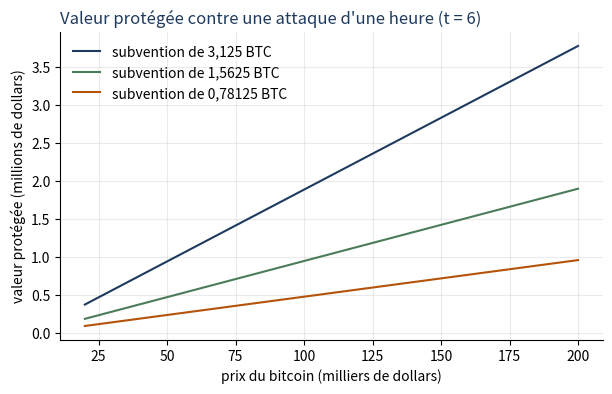

This figure's Python source: (Note: this script raises an exception after producing the figure.)
def recette_bloc(subvention, frais, prix):
    """Recette d'un bloc en dollars : (bitcoins neufs + frais en bitcoins) × prix du bitcoin."""
    return (subvention + frais) * prix

def valeur_protegee(p_bloc, t, alpha=1):
    """Valeur maximale qu'une attaque de t blocs ne rend pas rentable (condition de Budish)."""
    return alpha * t * p_bloc

P = recette_bloc(subvention=3.125, frais=0.02, prix=74_000)
print(f"Recette d'un bloc : {P:,.0f} dollars".replace(",", " "))
print()
for nom, t in (("1 heure", 6), ("1 jour", 144), ("1 semaine", 1008)):
    print(f"Attaque de {nom:<9} : valeur protégée {valeur_protegee(P, t) / 1e6:7.1f} M$,"
          f"  recette par bloc nécessaire pour protéger 1 Md$ : {1e9 / t / 1e6:6.1f} M$")

import matplotlib.pyplot as plt
COULEURS = ["#1F3A5F", "#4A7C59", "#B45309", "#9F1239"]   # couleurs du cours

prix = list(range(20_000, 200_001, 5_000))
fig, ax = plt.subplots(figsize=(7, 4))
for subvention, couleur in zip((3.125, 1.5625, 0.78125), COULEURS):
    ax.plot([p / 1000 for p in prix],
            [valeur_protegee(recette_bloc(subvention, 0.02, p), 6) / 1e6 for p in prix],
            color=couleur, label=f"subvention de {str(subvention).replace('.', ',')} BTC")
ax.set_xlabel("prix du bitcoin (milliers de dollars)")
ax.set_ylabel("valeur protégée (millions de dollars)")
ax.set_title("Valeur protégée contre une attaque d'une heure (t = 6)", color="#1F3A5F", loc="left")
ax.spines[["top", "right"]].set_visible(False)
ax.grid(True, alpha=0.25)
ax.legend(frameon=False)
plt.show()

# À COMPLÉTER : valeur protégée contre une attaque d'un jour (t = 144) après 2028
v_2028 = ...
print(f"Après 2028 : {v_2028 / 1e6:.1f} M$ contre {valeur_protegee(P, 144) / 1e6:.1f} M$ aujourd'hui")

import matplotlib.pyplot as plt
COULEURS = ["#1F3A5F", "#4A7C59", "#B45309", "#9F1239"]   # couleurs du cours

def simuler_minage(mois=48, choc=1.5, vitesse=0.10, part_electricite=0.6):
    """Puissance de calcul (indice 100 au départ) mois par mois."""
    c = 1.0                    # coût d'une unité de calcul (unités choisies pour que N = 100 au départ)
    N = 100.0
    puissance, libre_entree, recette_unite = [], [], []
    for m in range(mois):
        prix = 1.0 if m < 6 else (choc if m < 30 else 0.8)   # prix du bitcoin, en indice
        recette = 100 * prix                          # recette d'un bloc, proportionnelle au prix
        N_cible = recette / c                         # niveau de libre entrée : N × c = R_bloc
        if N < N_cible:                               # entrée : des machines arrivent avec retard
            N += vitesse * (N_cible - N)
        elif recette / N < part_electricite * c:      # sortie : seulement si l'électricité n'est plus couverte
            N += vitesse * (recette / (part_electricite * c) - N)
        puissance.append(N)
        libre_entree.append(N_cible)
        recette_unite.append(recette / N / c)
    return puissance, libre_entree, recette_unite

puissance, libre_entree, recette_unite = simuler_minage()
fig, (ax1, ax2) = plt.subplots(1, 2, figsize=(11, 3.8))
ax1.plot(puissance, color=COULEURS[0], label="puissance de calcul N")
ax1.plot(libre_entree, color=COULEURS[2], linestyle="--", label="niveau de libre entrée R_bloc / c")
ax1.set_xlabel("mois"); ax1.set_ylabel("indice (100 au départ)")
ax1.set_title("Puissance de calcul", color="#1F3A5F", loc="left")
ax2.plot(recette_unite, color=COULEURS[1])
ax2.axhline(1, color="grey", linewidth=0.8)
ax2.set_xlabel("mois"); ax2.set_ylabel("recette par unité / coût c")
ax2.set_title("Rentabilité du calcul", color="#1F3A5F", loc="left")
for ax in (ax1, ax2):
    ax.spines[["top", "right"]].set_visible(False)
    ax.grid(True, alpha=0.25)
ax1.legend(frameon=False, fontsize=8)
plt.show()

recette, c = 150, 1.0
# À COMPLÉTER : nombre d'unités de calcul à l'équilibre de libre entrée
N_equilibre = ...
print(f"Libre entrée : N = {N_equilibre:.0f}, dépense d'électricité = {0.6 * c * N_equilibre:.0f} (contre 60 avant la hausse)")

import math, random
import matplotlib.pyplot as plt
COULEURS = ["#1F3A5F", "#4A7C59", "#B45309", "#9F1239"]   # couleurs du cours

def tirage_poisson(moyenne):
    """Nombre aléatoire d'événements selon une loi de Poisson (méthode de Knuth)."""
    seuil, k, p = math.exp(-moyenne), 0, 1.0
    while True:
        p *= random.random()
        if p < seuil:
            return k
        k += 1

theta = 0.00001                       # 0,001 % du calcul
blocs_attendus = theta * 52_560       # blocs trouvés en moyenne en un an
revenu_moyen = blocs_attendus * P     # P : recette d'un bloc (étape 1)
cout_annuel = 0.8 * revenu_moyen

seul = [tirage_poisson(blocs_attendus) * P for _ in range(10_000)]
pool = [0.98 * revenu_moyen] * 10_000   # le pool lisse le revenu, moins 2 % de commission

print(f"Blocs attendus en un an : {blocs_attendus:.2f}")
print(f"Revenu moyen seul : {sum(seul) / len(seul):,.0f} $".replace(",", " "))
print(f"Revenu moyen en pool : {pool[0]:,.0f} $".replace(",", " "))
print(f"Années en perte : seul {100 * sum(r < cout_annuel for r in seul) / len(seul):.0f} %, en pool 0 %")

fig, ax = plt.subplots(figsize=(7, 3.8))
ax.hist([r / 1000 for r in seul], bins=30, color=COULEURS[0], alpha=0.8, label="seul")
ax.axvline(pool[0] / 1000, color=COULEURS[2], linewidth=2.5, label="dans un pool")
ax.axvline(cout_annuel / 1000, color=COULEURS[3], linestyle="--", label="coût annuel")
ax.set_xlabel("revenu de l'année (milliers de dollars)")
ax.set_ylabel("nombre d'années simulées")
ax.set_title("Revenu annuel d'un mineur qui détient 0,001 % du calcul", color="#1F3A5F", loc="left")
ax.spines[["top", "right"]].set_visible(False)
ax.legend(frameon=False)
plt.show()

blocs_attendus_gros = 0.0001 * 52_560
# À COMPLÉTER : probabilité de ne trouver aucun bloc en un an
p_rien = ...
print(f"Blocs attendus : {blocs_attendus_gros:.1f}, probabilité de ne rien trouver : {100 * p_rien:.2f} %")

# ---- Préparation du jeu (à exécuter une fois, inutile de lire ce code) ----
import random

TYPES = {"A": (40, 8, 3), "B": (20, 4, 6), "C": (12, 2, 9), "D": (8, 1, 6), "E": (3, 0.5, 6), "F": (30, 6, 10)}
PLACES, BLOCS = 4, 6
RESULTATS = {}

paquet = [t for t, (v, w, n) in TYPES.items() if t != "F" for _ in range(n)]
ma_carte = random.choice(paquet)
v_moi, w_moi = TYPES[ma_carte][0], TYPES[ma_carte][1]

def distribuer(choc=False):
    """Les cartes des autres utilisateur.rices, plus la vôtre (nom 'vous')."""
    joueurs, deja_pris = [], False
    for t, (v, w, n) in TYPES.items():
        if t == "F" and not choc:
            continue
        for i in range(n):
            if t == ma_carte and not deja_pris:
                joueurs.append({"nom": "vous", "type": t, "v": v, "w": w}); deja_pris = True
            else:
                joueurs.append({"nom": f"{t}{i + 1}", "type": t, "v": v, "w": w})
    for j in joueurs:
        j.update(bloc=None, base=0, pourboire=0)
    return joueurs

def gain(j):
    return j["v"] - j["w"] * (j["bloc"] - 1) - j["base"] - j["pourboire"] if j["bloc"] else 0

def bilan(joueurs, nom):
    inclus = [j for j in joueurs if j["bloc"]]
    petits = [j for j in joueurs if j["type"] in "DE"]
    r = {"recette du producteur": sum(j["pourboire"] for j in inclus),
         "frais détruits": sum(j["base"] for j in inclus),
         "délai moyen (blocs)": sum(j["bloc"] - 1 for j in inclus) / max(len(inclus), 1),
         "petits paiements servis (%)": 100 * sum(1 for j in petits if j["bloc"]) / len(petits),
         "surplus total": sum(j["v"] - j["w"] * (j["bloc"] - 1) for j in inclus),
         "votre gain": gain(next(j for j in joueurs if j["nom"] == "vous"))}
    RESULTATS[nom] = r
    print(f"\nBilan de la {nom}")
    for cle, val in r.items():
        print(f"   {cle:<30} {val:6.1f}")

def manche_1(mon_offre):
    joueurs = distribuer()
    for j in joueurs:
        offre = min(mon_offre, j["v"]) if j["nom"] == "vous" else round(j["v"] * random.uniform(0.25, 0.75), 1)
        j["offre"] = offre
    ordre = sorted(joueurs, key=lambda j: (j["offre"], random.random()), reverse=True)
    for rang, j in enumerate(ordre):
        if rang < PLACES * BLOCS:
            j["bloc"], j["pourboire"] = rang // PLACES + 1, j["offre"]
    for b in range(1, BLOCS + 1):
        dans_b = [j for j in ordre if j["bloc"] == b]
        print(f"Bloc {b} : " + ", ".join(f"{'VOUS' if j['nom'] == 'vous' else j['type']} ({j['offre']:g})" for j in dans_b))
    print("Exclu.es : " + ", ".join("VOUS" if j["nom"] == "vous" else j["type"] for j in ordre if not j["bloc"]))
    moi = next(j for j in joueurs if j["nom"] == "vous")
    print(f"\nVotre offre : {moi['offre']:g}. " + (f"Vous passez dans le bloc {moi['bloc']} et gagnez {gain(moi):.1f} points."
                                                   if moi["bloc"] else "Vous êtes exclu.e et gagnez 0."))
    bilan(joueurs, "manche 1")

def nouvelle_manche(choc=False):
    global etat
    etat = {"bloc": 0, "base": 2, "joueurs": distribuer(choc), "choc": choc}
    for j in etat["joueurs"]:
        j["part"] = random.uniform(0.3, 0.7)     # part du gain que chacun.e accepte de mettre en pourboire
    print(f"Nouvelle manche{' avec choc de demande (10 cartes NFT)' if choc else ''}. Frais de base du bloc 1 : {etat['base']} points.")

def bloc_suivant(je_paie_le_frais_de_base, mon_pourboire_max=0):
    if etat["bloc"] >= BLOCS:
        print("La manche est finie. Pour la rejouer, relancez la cellule qui appelle nouvelle_manche.")
        return
    etat["bloc"] += 1
    b, base = etat["bloc"], etat["base"]
    candidats = []
    for j in etat["joueurs"]:
        if j["bloc"]:
            continue
        reste = j["v"] - j["w"] * (b - 1) - base
        if j["nom"] == "vous":
            if je_paie_le_frais_de_base and reste >= 0:
                j["max"] = min(mon_pourboire_max, reste); candidats.append(j)
        elif reste >= 1:
            j["max"] = int(reste * j["part"]); candidats.append(j)
    candidats.sort(key=lambda j: (j["max"], random.random()), reverse=True)
    pourboire = candidats[PLACES]["max"] if len(candidats) > PLACES else 0
    inclus = candidats[:PLACES]
    for j in inclus:
        j.update(bloc=b, base=base, pourboire=pourboire)
    print(f"Bloc {b} : frais de base {base}, {len(candidats)} candidat.es pour {PLACES} places, pourboire {pourboire}.")
    print("   Inclus : " + (", ".join("VOUS" if j["nom"] == "vous" else j["type"] for j in inclus) or "personne"))
    moi = next(j for j in etat["joueurs"] if j["nom"] == "vous")
    if moi["bloc"] == b:
        print(f"   Votre transaction passe. Votre gain : {gain(moi):.1f} points.")
    elif not moi["bloc"]:
        print("   Votre transaction attend.")
    if len(inclus) == PLACES:
        etat["base"] = max(1, round(base * 1.25, 1))
    elif len(inclus) <= PLACES / 2:
        etat["base"] = max(1, round(base * 0.8, 1))
    if b < BLOCS:
        print(f"   Frais de base annoncé pour le bloc {b + 1} : {etat['base']}.")
    else:
        bilan(etat["joueurs"], "manche 3" if etat["choc"] else "manche 2")

print(f"Votre carte : {ma_carte}, v = {v_moi}, w = {w_moi}.")
print(f"Votre gain si vous passez dans le bloc 1 sans frais : {v_moi} points. Chaque bloc d'attente vous coûte {w_moi} point(s).")

mon_offre = 5          # modifiez ce nombre avant d'exécuter
manche_1(mon_offre)

nouvelle_manche()

bloc_suivant(je_paie_le_frais_de_base=True, mon_pourboire_max=1)   # modifiez avant chaque bloc

nouvelle_manche(choc=True)

bloc_suivant(je_paie_le_frais_de_base=True, mon_pourboire_max=1)   # modifiez avant chaque bloc

indicateurs = list(next(iter(RESULTATS.values())).keys())
print(f"{'':<30}" + "".join(f"{m:>12}" for m in RESULTATS))
for cle in indicateurs:
    print(f"{cle:<30}" + "".join(f"{RESULTATS[m][cle]:12.1f}" for m in RESULTATS))

import math, random
import matplotlib.pyplot as plt
COULEURS = ["#1F3A5F", "#4A7C59", "#B45309", "#9F1239"]   # couleurs du cours

def arrivees(nb_blocs=160, debut_choc=60, fin_choc=100, graine=1):
    """Les mêmes transactions pour les deux règles : liste, bloc par bloc, de leurs valeurs."""
    random.seed(graine)
    return [[random.expovariate(1 / 10) for _ in range(tirage_poisson(27 if debut_choc <= b < fin_choc else 9))]
            for b in range(nb_blocs)]

def premier_prix(flux, capacite=10):
    file, prix_entree, frais, nombre, surpaiement = [], 1.0, [], [], []
    for b, nouvelles in enumerate(flux):
        file += [{"v": v, "arrivee": b} for v in nouvelles]
        for tx in file:
            tx["offre"] = min(tx["v"], max(0.1, prix_entree * random.uniform(0.7, 1.5)))
        file.sort(key=lambda tx: tx["offre"], reverse=True)
        inclus, file = file[:capacite], file[capacite:]
        file = [tx for tx in file if b - tx["arrivee"] < 20]
        if inclus:
            prix_entree = min(tx["offre"] for tx in inclus)
            surpaiement.append(sum(tx["offre"] - prix_entree for tx in inclus) / len(inclus))
        frais.append(sum(tx["offre"] for tx in inclus) / max(len(inclus), 1))
        nombre.append(len(inclus))
    return frais, nombre, sum(surpaiement) / len(surpaiement)

def eip1559(flux, cible=10, maximum=20, ajustement=0.125, pourboire=0.1):
    file, base, frais, nombre = [], 1.0, [], []
    for b, nouvelles in enumerate(flux):
        file += [{"v": v, "arrivee": b} for v in nouvelles]
        candidats = sorted((tx for tx in file if tx["v"] >= base + pourboire), key=lambda tx: tx["v"], reverse=True)
        inclus = candidats[:maximum]
        file = [tx for tx in file if tx not in inclus and b - tx["arrivee"] < 20]
        frais.append(base + pourboire if inclus else 0)
        nombre.append(len(inclus))
        base = base * (1 + ajustement * (len(inclus) - cible) / cible)   # +12,5 % au plus si le bloc est plein
    return frais, nombre

flux = arrivees()
frais_pp, nombre_pp, surpaiement_pp = premier_prix(flux)
frais_eip, nombre_eip = eip1559(flux)
print(f"Surpaiement moyen dans l'enchère au premier prix : {surpaiement_pp:.2f} point par transaction")

fig, (ax1, ax2) = plt.subplots(1, 2, figsize=(11, 3.8))
ax1.plot(frais_pp, color=COULEURS[2], label="enchère au premier prix")
ax1.plot(frais_eip, color=COULEURS[0], label="EIP-1559")
ax1.set_ylabel("frais moyen payé (points)")
ax2.plot(nombre_pp, color=COULEURS[2], label="enchère au premier prix")
ax2.plot(nombre_eip, color=COULEURS[0], label="EIP-1559")
ax2.set_ylabel("transactions incluses par bloc")
for ax, titre in ((ax1, "Frais payés"), (ax2, "Remplissage des blocs")):
    ax.axvspan(60, 100, color=COULEURS[1], alpha=0.12)
    ax.set_xlabel("bloc")
    ax.set_title(titre, color="#1F3A5F", loc="left")
    ax.spines[["top", "right"]].set_visible(False)
    ax.grid(True, alpha=0.25)
ax1.legend(frameon=False, fontsize=8)
plt.show()

# À COMPLÉTER : nombre de blocs n tel que 1,125 puissance n = 10 (indice : n = log(10) / log(1,125))
n = ...
print(f"{n:.1f} blocs, soit {n * 12 / 60:.1f} minutes")
